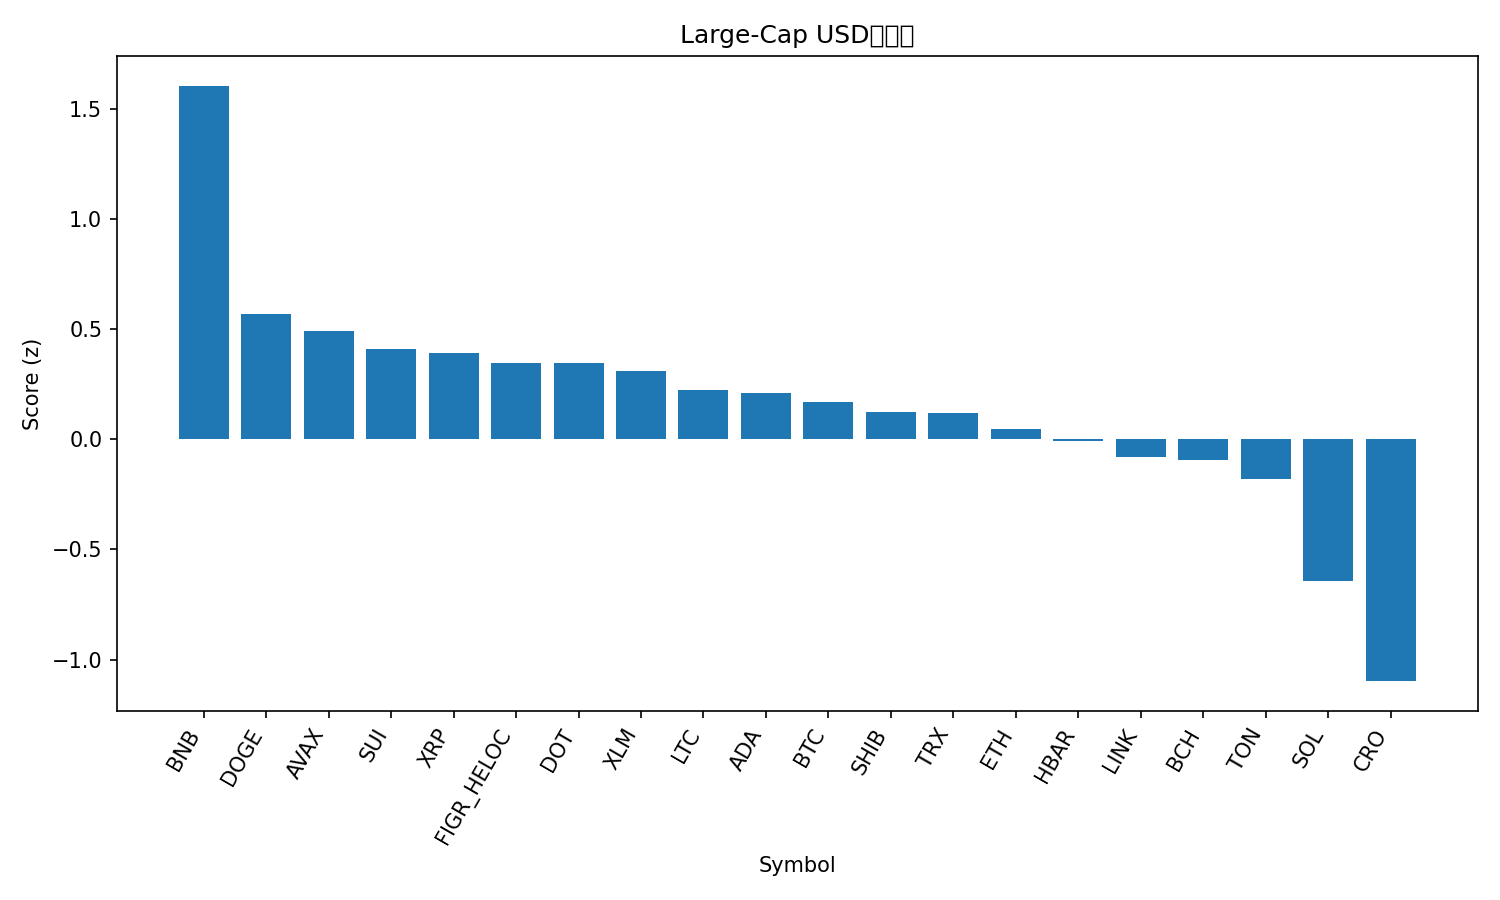

Data behind this chart, as committed beside it:
rank, name, symbol, price, pct_1h, pct_24h, pct_7d, pct_1h_vs_btc, pct_24h_vs_btc, pct_7d_vs_btc, market_cap_rank, market_cap, volume_usd, score
1, BNB, BNB, 1026, 0.7973, 2.492, 7.325, 0.8519, 2.991, 11.32, 5, 142459012654, 2734066496, 1.606
2, Dogecoin, DOGE, 0.2409, 0.7518, -0.4953, -10.4, 0.8064, 0.003179, -6.406, 8, 36364821248, 2932353042, 0.5681
3, Avalanche, AVAX, 34.25, 0.2476, -2.955, 13.68, 0.3022, -2.456, 17.68, 16, 14455704820, 1871345422, 0.4943
4, Sui, SUI, 3.38, 0.3663, -0.2611, -6.647, 0.4209, 0.2373, -2.648, 19, 12055241262, 1029362627, 0.4089
5, XRP, XRP, 2.88, 0.1512, 0.3753, -5.234, 0.2059, 0.8738, -1.235, 4, 171944445708, 5189654089, 0.3914
6, Figure Heloc, FIGR_HELOC, 0.9969, 0.0, -0.04652, -0.03325, 0.05465, 0.452, 3.966, 18, 12595198839, 28505022, 0.3488
7, Polkadot, DOT, 4.04, 0.1304, 0.1423, -4.605, 0.185, 0.6408, -0.606, 34, 6144511958, 245915306, 0.346
8, Stellar, XLM, 0.3688, 0.2762, -0.7485, -4.894, 0.3308, -0.2501, -0.8954, 21, 11754466984, 181826711, 0.3108
9, Litecoin, LTC, 106.9, 0.009337, 0.4709, -7.333, 0.06398, 0.9693, -3.333, 27, 8155421617, 587651107, 0.2222
10, Cardano, ADA, 0.8163, 0.2921, -0.995, -7.521, 0.3468, -0.4966, -3.522, 11, 29819494861, 1375140679, 0.2086
11, Bitcoin, BTC, 112567, -0.05465, -0.4985, -3.999, 0.0, 0.0, 0.0, 1, 2242008137025, 47051924483, 0.1719
12, Shiba Inu, SHIB, 1.22e-05, 0.04909, -0.3727, -7.137, 0.1037, 0.1258, -3.137, 32, 7187446504, 190436722, 0.1246
13, TRON, TRX, 0.3376, -0.07843, -0.8588, -1.337, -0.02379, -0.3604, 2.662, 10, 31963719236, 793575623, 0.1207
14, Ethereum, ETH, 4174, 0.02031, -0.8561, -8.154, 0.07495, -0.3577, -4.155, 2, 503955551700, 30999055117, 0.04579
15, Hedera, HBAR, 0.2232, -0.1316, -0.4756, -6.172, -0.07693, 0.02286, -2.173, 25, 9465667674, 219000673, -0.005577
16, Chainlink, LINK, 21.67, -0.1517, -0.5097, -8, -0.09701, -0.0112, -4.001, 14, 14694386952, 960290249, -0.07971
17, Bitcoin Cash, BCH, 558.5, -0.09891, -0.9779, -7.289, -0.04427, -0.4794, -3.29, 22, 11130448237, 316999552, -0.09263
18, Toncoin, TON, 2.83, -0.3091, 0.0674, -10.26, -0.2545, 0.5659, -6.262, 30, 7197547120, 127506679, -0.1814
19, Solana, SOL, 210.6, 0.002812, -4.287, -11.4, 0.05746, -3.789, -7.397, 6, 114390315155, 8703038204, -0.6421
20, Cronos, CRO, 0.2065, -0.6714, -3.902, -10.26, -0.6168, -3.403, -6.266, 31, 7191455521, 59520627, -1.098
21, Hyperliquid, HYPE, 43.54, -1.786, -10.45, -20.77, -1.732, -9.951, -16.77, 20, 11786918838, 769062362, -3.329
